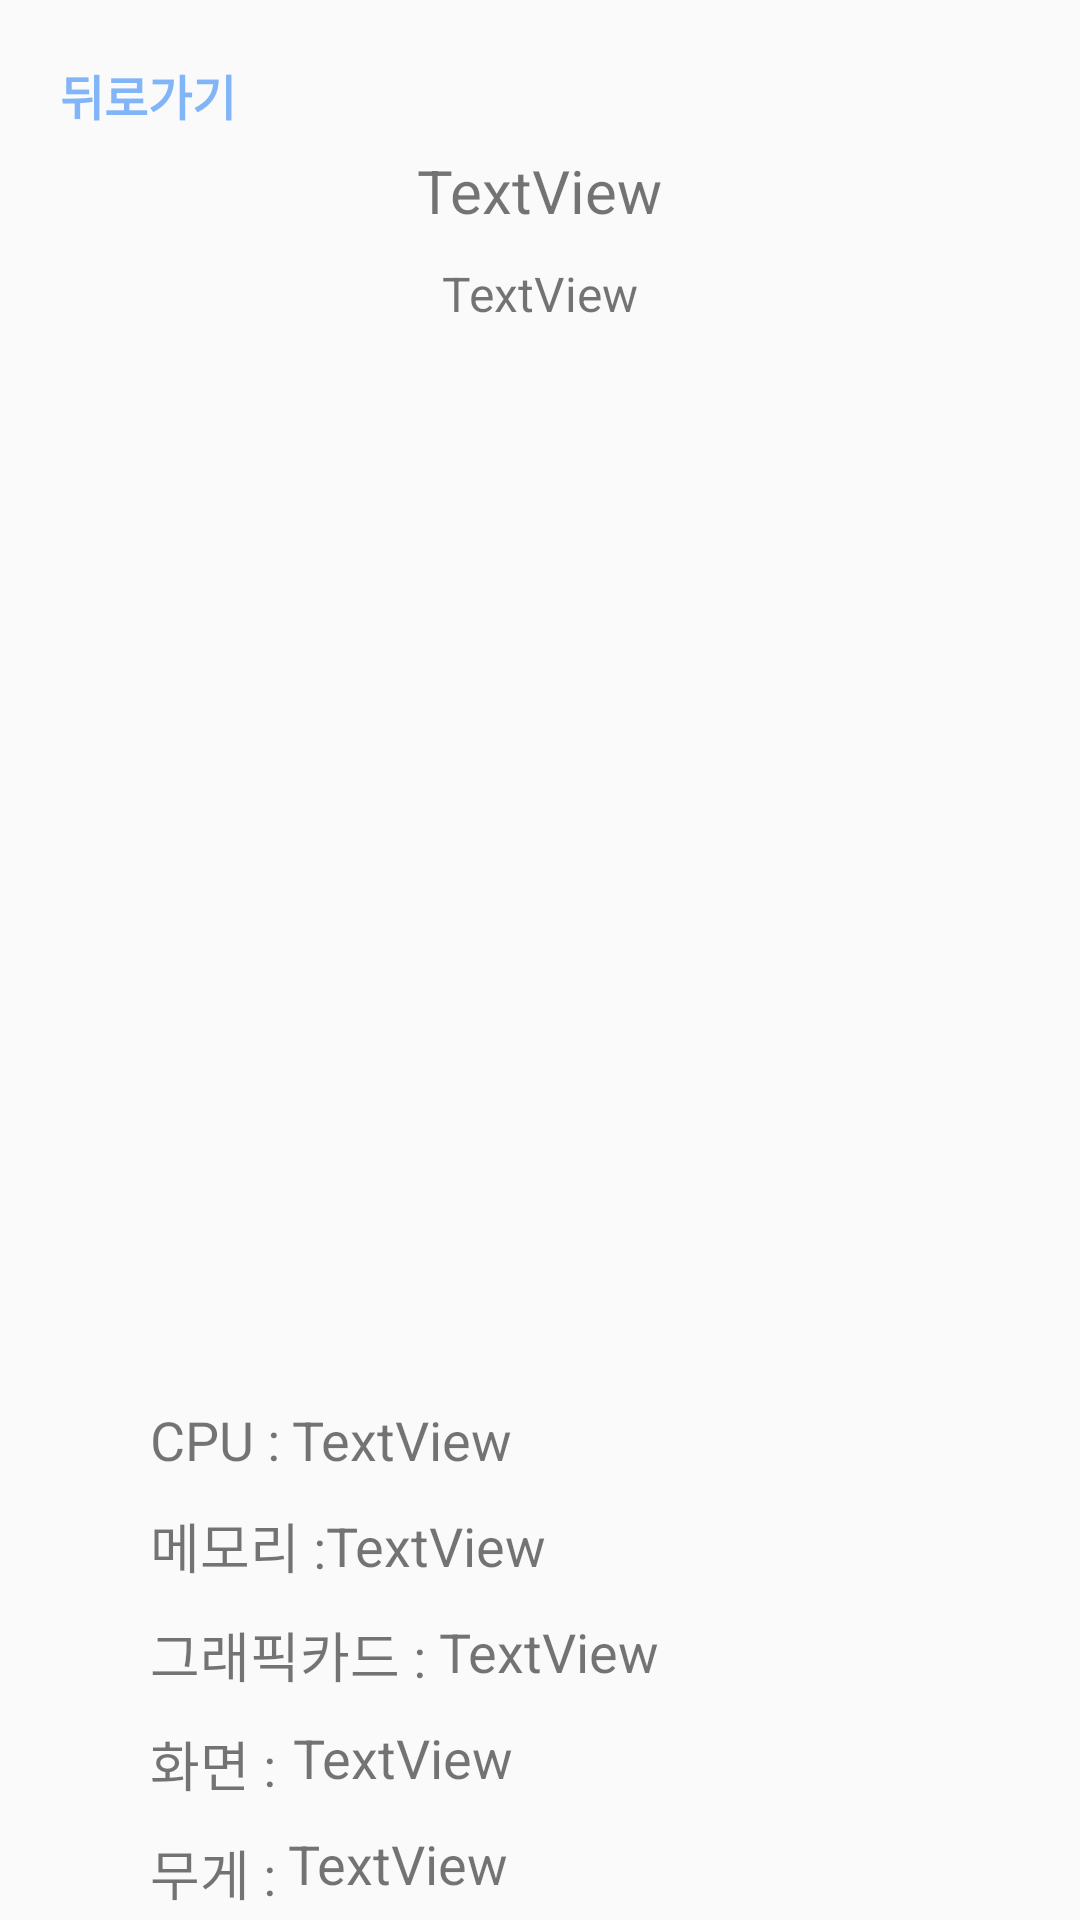

The Android layout XML behind this screen, and the referenced resources:
<!-- AndroidManifest.xml: application theme Theme.HansungRentSystem_Android -->
<!-- res/layout/activity_notebookdetail.xml -->
<?xml version="1.0" encoding="utf-8"?>
<androidx.constraintlayout.widget.ConstraintLayout xmlns:android="http://schemas.android.com/apk/res/android"
    xmlns:app="http://schemas.android.com/apk/res-auto"
    xmlns:tools="http://schemas.android.com/tools"
    android:layout_width="match_parent"
    android:layout_height="match_parent">

    <TextView
        android:id="@+id/textView8"
        android:layout_width="wrap_content"
        android:layout_height="wrap_content"
        android:layout_marginStart="50dp"
        android:layout_marginTop="10dp"
        android:text="메모리 :"
        android:textSize="18sp"
        app:layout_constraintStart_toStartOf="parent"
        app:layout_constraintTop_toBottomOf="@+id/textView7" />

    <TextView
        android:id="@+id/textView13"
        android:layout_width="wrap_content"
        android:layout_height="wrap_content"
        android:layout_marginStart="50dp"
        android:layout_marginTop="10dp"
        android:text="그래픽카드 :"
        android:textSize="18sp"
        app:layout_constraintStart_toStartOf="parent"
        app:layout_constraintTop_toBottomOf="@+id/textView8" />

    <TextView
        android:id="@+id/textView14"
        android:layout_width="wrap_content"
        android:layout_height="wrap_content"
        android:layout_marginStart="50dp"
        android:layout_marginTop="10dp"
        android:text="화면 :"
        android:textSize="18sp"
        app:layout_constraintStart_toStartOf="parent"
        app:layout_constraintTop_toBottomOf="@+id/textView13" />

    <TextView
        android:id="@+id/textView16"
        android:layout_width="wrap_content"
        android:layout_height="wrap_content"
        android:layout_marginStart="50dp"
        android:layout_marginTop="10dp"
        android:text="무게 :"
        android:textSize="18sp"
        app:layout_constraintStart_toStartOf="parent"
        app:layout_constraintTop_toBottomOf="@+id/textView14" />

    <TextView
        android:id="@+id/nbDetail_backBtn"
        android:layout_width="wrap_content"
        android:layout_height="wrap_content"
        android:layout_marginStart="20dp"
        android:layout_marginTop="20dp"
        android:text="뒤로가기"
        android:textColor="#82b5f8"
        android:textSize="16sp"
        android:textStyle="bold"
        app:layout_constraintStart_toStartOf="parent"
        app:layout_constraintTop_toTopOf="parent" />

    <TextView
        android:id="@+id/notebookName"
        android:layout_width="wrap_content"
        android:layout_height="wrap_content"
        android:layout_marginTop="50dp"
        android:text="TextView"
        android:textSize="20sp"
        app:autoSizeTextType="uniform"
        app:layout_constraintEnd_toEndOf="parent"
        app:layout_constraintStart_toStartOf="parent"
        app:layout_constraintTop_toTopOf="parent" />

    <TextView
        android:id="@+id/notebookCode"
        android:layout_width="wrap_content"
        android:layout_height="wrap_content"
        android:layout_marginTop="10dp"
        android:text="TextView"
        android:textSize="16sp"
        app:layout_constraintEnd_toEndOf="parent"
        app:layout_constraintStart_toStartOf="parent"
        app:layout_constraintTop_toBottomOf="@+id/notebookName" />

    <ImageView
        android:id="@+id/notebookImg"
        android:layout_width="344dp"
        android:layout_height="309dp"
        android:layout_marginTop="20dp"
        app:layout_constraintEnd_toEndOf="parent"
        app:layout_constraintStart_toStartOf="parent"
        app:layout_constraintTop_toBottomOf="@+id/notebookCode"
        tools:srcCompat="@tools:sample/avatars" />

    <TextView
        android:id="@+id/notebookCpu"
        android:layout_width="wrap_content"
        android:layout_height="wrap_content"
        android:layout_marginTop="30dp"
        android:text="TextView"
        android:textSize="18sp"
        app:layout_constraintEnd_toEndOf="parent"
        app:layout_constraintHorizontal_bias="0.02"
        app:layout_constraintStart_toEndOf="@+id/textView7"
        app:layout_constraintTop_toBottomOf="@+id/notebookImg" />

    <TextView
        android:id="@+id/notebookMemory"
        android:layout_width="wrap_content"
        android:layout_height="wrap_content"
        android:layout_marginTop="11dp"
        android:text="TextView"
        android:textSize="18sp"
        app:layout_constraintEnd_toEndOf="parent"
        app:layout_constraintHorizontal_bias="0.0"
        app:layout_constraintStart_toEndOf="@+id/textView8"
        app:layout_constraintTop_toBottomOf="@+id/notebookCpu" />

    <TextView
        android:id="@+id/notebookCard"
        android:layout_width="wrap_content"
        android:layout_height="wrap_content"
        android:layout_marginTop="11dp"
        android:text="TextView"
        android:textSize="18sp"
        app:layout_constraintEnd_toEndOf="parent"
        app:layout_constraintHorizontal_bias="0.03"
        app:layout_constraintStart_toEndOf="@+id/textView13"
        app:layout_constraintTop_toBottomOf="@+id/notebookMemory" />

    <TextView
        android:id="@+id/notebookScreen"
        android:layout_width="wrap_content"
        android:layout_height="wrap_content"
        android:layout_marginTop="11dp"
        android:text="TextView"
        android:textSize="18sp"
        app:layout_constraintEnd_toEndOf="parent"
        app:layout_constraintHorizontal_bias="0.03"
        app:layout_constraintStart_toEndOf="@+id/textView14"
        app:layout_constraintTop_toBottomOf="@+id/notebookCard" />

    <TextView
        android:id="@+id/notebookWeight"
        android:layout_width="wrap_content"
        android:layout_height="wrap_content"
        android:layout_marginTop="11dp"
        android:text="TextView"
        android:textSize="18sp"
        app:layout_constraintEnd_toEndOf="parent"
        app:layout_constraintHorizontal_bias="0.02"
        app:layout_constraintStart_toEndOf="@+id/textView16"
        app:layout_constraintTop_toBottomOf="@+id/notebookScreen" />

    <TextView
        android:id="@+id/textView7"
        android:layout_width="wrap_content"
        android:layout_height="wrap_content"
        android:layout_marginStart="50dp"
        android:layout_marginTop="30dp"
        android:text="CPU :"
        android:textSize="18sp"
        app:layout_constraintStart_toStartOf="parent"
        app:layout_constraintTop_toBottomOf="@+id/notebookImg" />

</androidx.constraintlayout.widget.ConstraintLayout>
<!-- resources referenced by this layout -->
<resources>
  <style name="Theme.HansungRentSystem_Android" parent="Theme.AppCompat.Light">
          
          <item name="colorPrimary">@color/purple_500</item>
          <item name="windowNoTitle">true</item>
          <item name="colorPrimaryVariant">@color/purple_700</item>
          <item name="colorOnPrimary">@color/white</item>
          
          <item name="colorSecondary">@color/teal_200</item>
          <item name="colorSecondaryVariant">@color/teal_700</item>
          <item name="colorOnSecondary">@color/black</item>
          
          <item name="android:statusBarColor" tools:targetApi="l">?attr/colorPrimaryVariant</item>
          
      </style>
  <!-- not gathered from this repository: default colours our renderer supplied (Android Studio template values) -->
  <color name="purple_500">#FF6200EE</color>
  <color name="purple_700">#FF3700B3</color>
  <color name="teal_200">#FF03DAC5</color>
  <color name="teal_700">#FF018786</color>
  <color name="black">#FF000000</color>
  <color name="white">#FFFFFFFF</color>
</resources>
